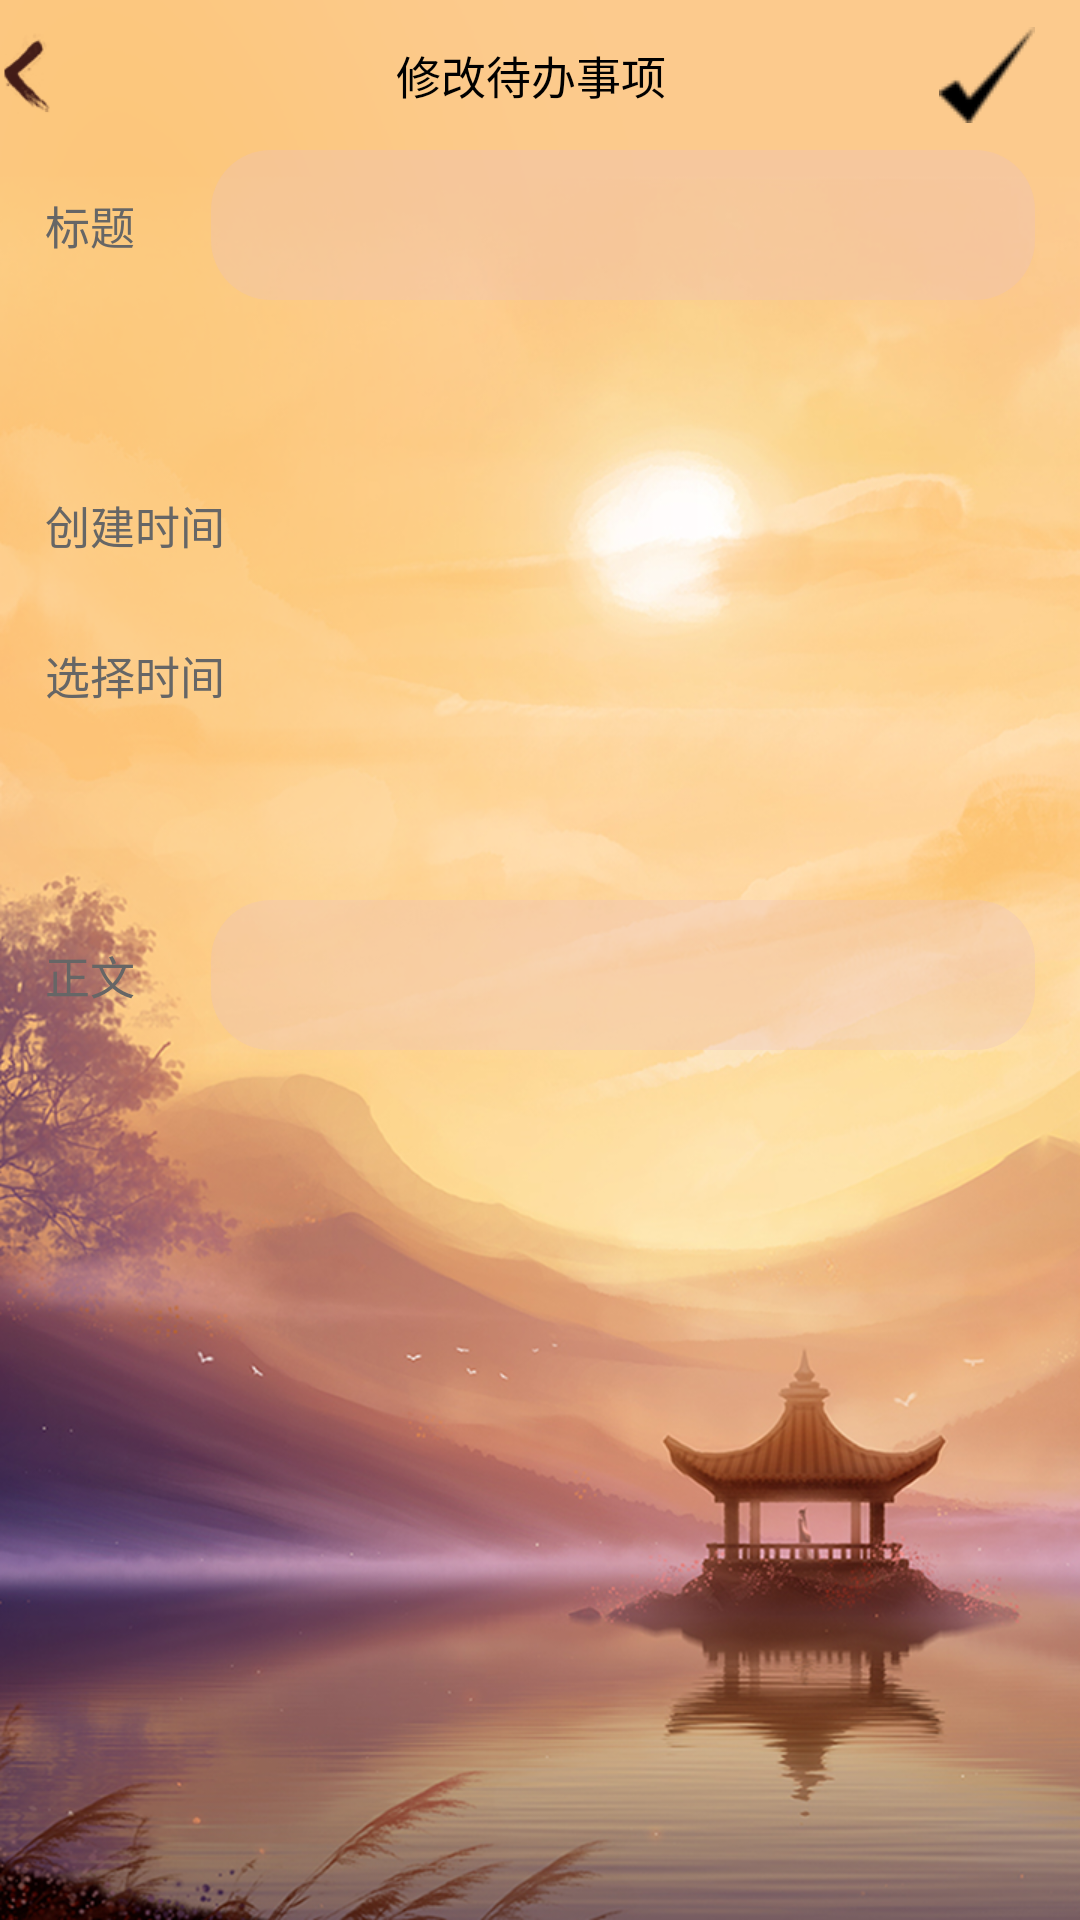

Android layout source for this screen:
<!-- AndroidManifest.xml: application theme AppTheme -->
<!-- res/layout/activity_modify_alarm.xml -->
<?xml version="1.0" encoding="utf-8"?>
<LinearLayout xmlns:android="http://schemas.android.com/apk/res/android"
    xmlns:tools="http://schemas.android.com/tools"
    android:layout_width="match_parent"
    android:layout_height="match_parent"
    android:background="@mipmap/bg_skin2"
    android:orientation="vertical"
    tools:context=".Activity.ModifyAlarmActivity">

    <LinearLayout
        android:layout_width="match_parent"
        android:layout_height="wrap_content">

        <ImageButton
            android:layout_width="wrap_content"
            android:layout_height="match_parent"
            android:layout_gravity="start|center_vertical"
            android:id="@+id/btn_cancel_modify"
            android:src="@mipmap/back_icon"
            android:background="@null"
            />

        <Space
            android:layout_width="0dp"
            android:layout_height="match_parent"
            android:layout_weight="0.5" />

        <TextView
            android:layout_width="wrap_content"
            android:layout_height="50dp"
            android:background="@null"
            android:gravity="center"
            android:layout_gravity="center"
            android:paddingStart="15dp"
            android:text="@string/modify_alarm"
            android:textColor="@color/black"
            android:textSize="15sp" />

        <Space
            android:layout_width="0dp"
            android:layout_height="match_parent"
            android:layout_weight="0.5" />

        <ImageButton
            android:id="@+id/btn_set_modify"
            android:layout_width="wrap_content"
            android:layout_height="match_parent"
            android:layout_gravity="end|center_vertical"
            android:background="@null"
            android:paddingRight="15dp"
            android:src="@mipmap/yes" />


    </LinearLayout>


    <LinearLayout
        android:layout_width="match_parent"
        android:layout_height="50dp"
        android:background="@null"
        android:gravity="center_vertical"
        android:orientation="horizontal">

        <TextView
            android:layout_width="wrap_content"
            android:layout_height="match_parent"
            android:layout_marginStart="15dp"
            android:background="@null"
            android:gravity="center_vertical"
            android:text="@string/alarmbiaoti"
            android:textColor="@color/current_time_text"
            android:textSize="15sp"
            android:layout_weight="0.1"/>
        <EditText
            android:id="@+id/alarmbiaoti_modify"
            android:layout_width="wrap_content"
            android:layout_height="match_parent"
            android:layout_marginEnd="15dp"
            android:background="@drawable/edit_shape"
            android:gravity="center_vertical"
            android:textColor="@color/black"
            android:textSize="15sp"
            android:theme="@style/MyEditText"
            android:layout_weight="1"/>
    </LinearLayout>>
    <TextView
        android:layout_width="match_parent"
        android:layout_height="50dp"
        android:background="@null"
        android:gravity="center_vertical"
        android:paddingStart="15dp"
        android:textSize="15sp" />

    <LinearLayout
        android:id="@+id/ll_date_modify"
        android:layout_width="match_parent"
        android:layout_height="50dp"
        android:background="@null"
        android:gravity="center_vertical"
        android:orientation="horizontal">

        <TextView
            android:layout_width="wrap_content"
            android:layout_height="match_parent"
            android:layout_marginStart="15dp"
            android:background="@null"
            android:gravity="center_vertical"
            android:text="@string/current_time"
            android:textColor="@color/current_time_text"
            android:textSize="15sp" />

        <Space
            android:layout_width="0dp"
            android:layout_height="match_parent"
            android:layout_weight="1" />

        <TextView
            android:id="@+id/tv_new_time_modify"
            android:layout_width="wrap_content"
            android:layout_height="match_parent"
            android:layout_marginEnd="15dp"
            android:background="@null"
            android:gravity="center_vertical"
            android:textColor="@color/black"
            android:textSize="15sp" />

    </LinearLayout>



    <LinearLayout
        android:id="@+id/ll_time_modify"
        android:layout_width="match_parent"
        android:layout_height="50dp"
        android:background="@null"
        android:gravity="center_vertical"
        android:orientation="horizontal">

        <TextView
            android:layout_width="wrap_content"
            android:layout_height="match_parent"
            android:layout_marginStart="15dp"
            android:background="@null"
            android:gravity="center_vertical"
            android:text="选择时间"
            android:textColor="@color/current_time_text"
            android:textSize="15sp" />

        <Space
            android:layout_width="0dp"
            android:layout_height="match_parent"
            android:layout_weight="1" />
        <TextView
            android:id="@+id/tv_selected_time_modify"
            android:layout_width="wrap_content"
            android:layout_height="match_parent"
            android:layout_marginEnd="15dp"
            android:background="@null"
            android:gravity="center_vertical"
            android:textColor="@color/black"
            android:textSize="15sp" />

    </LinearLayout>

    <TextView
        android:layout_width="match_parent"
        android:layout_height="50dp"
        android:background="@null"
        android:gravity="center_vertical"
        android:paddingStart="15dp"
        android:text=""
        android:textColor="@color/select_title_text"
        android:textSize="15sp" />
    <LinearLayout
        android:layout_width="match_parent"
        android:layout_height="50dp"
        android:background="@null"
        android:gravity="center_vertical"
        android:orientation="horizontal">

        <TextView
            android:layout_width="wrap_content"
            android:layout_height="match_parent"
            android:layout_marginStart="15dp"
            android:background="@null"
            android:gravity="center_vertical"
            android:text="@string/alarmtext"
            android:textColor="@color/current_time_text"
            android:textSize="15sp"
            android:layout_weight="0.1"/>
        <EditText
            android:id="@+id/alarmtext_modify"
            android:layout_width="wrap_content"
            android:layout_height="match_parent"
            android:layout_marginEnd="15dp"
            android:background="@drawable/edit_shape"
            android:gravity="center_vertical"
            android:textColor="@color/black"
            android:textSize="15sp"
            android:theme="@style/MyEditText"
            android:layout_weight="1"/>
    </LinearLayout>>
    <TextView
        android:layout_width="match_parent"
        android:layout_height="50dp"
        android:background="@null"
        android:gravity="center_vertical"
        android:paddingStart="15dp"
        android:textColor="@color/select_title_text"
        android:textSize="15sp" />

    <LinearLayout
        android:layout_height="0dp"
        android:layout_width="match_parent"
        android:layout_weight="1"
        android:orientation="horizontal">
        <Space
            android:layout_height="match_parent"
            android:layout_width="0dp"
            android:layout_weight="0.5"/>

        <Space
            android:layout_height="match_parent"
            android:layout_width="0dp"
            android:layout_weight="0.5"/>

        <Space
            android:layout_height="match_parent"
            android:layout_width="0dp"
            android:layout_weight="0.5"/>
    </LinearLayout>

</LinearLayout>
<!-- resources referenced by this layout -->
<resources>
  <color name="black">#000000</color>
  <color name="current_time_text">#666666</color>
  <color name="select_title_text">#B0B0B0</color>
  <!-- drawable edit_shape (drawable) -->
  <?xml version="1.0" encoding="utf-8"?>
  <shape xmlns:android="http://schemas.android.com/apk/res/android"
      android:shape="rectangle" android:padding="10dp">
      <solid android:color="#FFFFFF" />
      <corners
          android:bottomRightRadius="20dp"
          android:bottomLeftRadius="20dp"
          android:topLeftRadius="20dp"
          android:topRightRadius="20dp" />
      <solid android:color="@color/clearpink" />
      <padding android:left="20dp"/>
  </shape>
  <!-- mipmap back_icon: png bitmap (mipmap-xhdpi, 2091 bytes) -->
  <!-- mipmap bg_skin2: png bitmap (mipmap-xhdpi, 691890 bytes) -->
  <!-- mipmap yes: png bitmap (mipmap-mdpi, 1058 bytes) -->
  <string name="alarmbiaoti">标题</string>
  <string name="alarmtext">正文</string>
  <string name="current_time">创建时间</string>
  <string name="modify_alarm">修改待办事项</string>
  <style name="MyEditText" parent="Theme.AppCompat.Light">
          <item name="colorControlNormal">@color/brown</item>
          <item name="colorControlActivated">@color/brown</item>
      </style>
  <style name="AppTheme" parent="Theme.AppCompat.Light.NoActionBar">
          
          <item name="floatingActionButtonStyle">@style/Widget.Design.FloatingActionButton</item>
          <item name="bottomNavigationStyle">@style/Widget.Design.NavigationView</item>
      </style>
  <color name="clearpink">#50e8c0c0</color>
  <color name="brown">#732914</color>
</resources>
